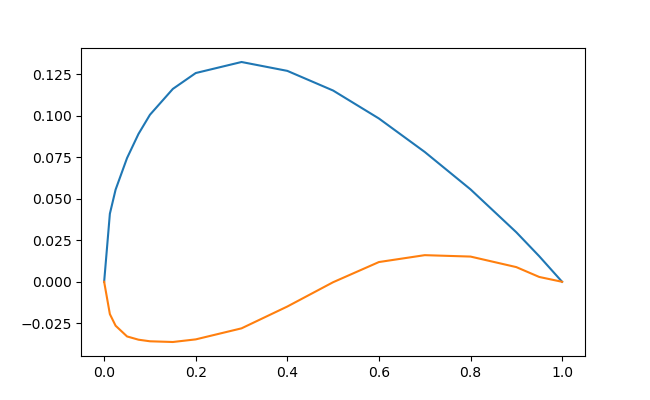

The data file committed next to this chart (first rows):
G535, 
1.0, 0.0
0.95, 0.01543
0.9, 0.02985
0.8, 0.0557
0.7, 0.07825
0.6, 0.0984
0.5, 0.1153
0.4, 0.1271
0.3, 0.1325
0.2, 0.1258
0.15, 0.1162
0.1, 0.1007
0.075, 0.08911
0.05, 0.07457
0.025, 0.05554
0.0125, 0.04102
0.0, 0.0
0.0125, -0.01948
0.025, -0.02646
0.05, -0.03293
0.075, -0.03489
0.1, -0.03585
0.15, -0.03628
0.2, -0.0347
0.3, -0.02805
0.4, -0.0149
0.5, -0.00025
0.6, 0.0119
0.7, 0.01605
0.8, 0.0152
0.9, 0.00885
0.95, 0.00292
1.0, 0.0
